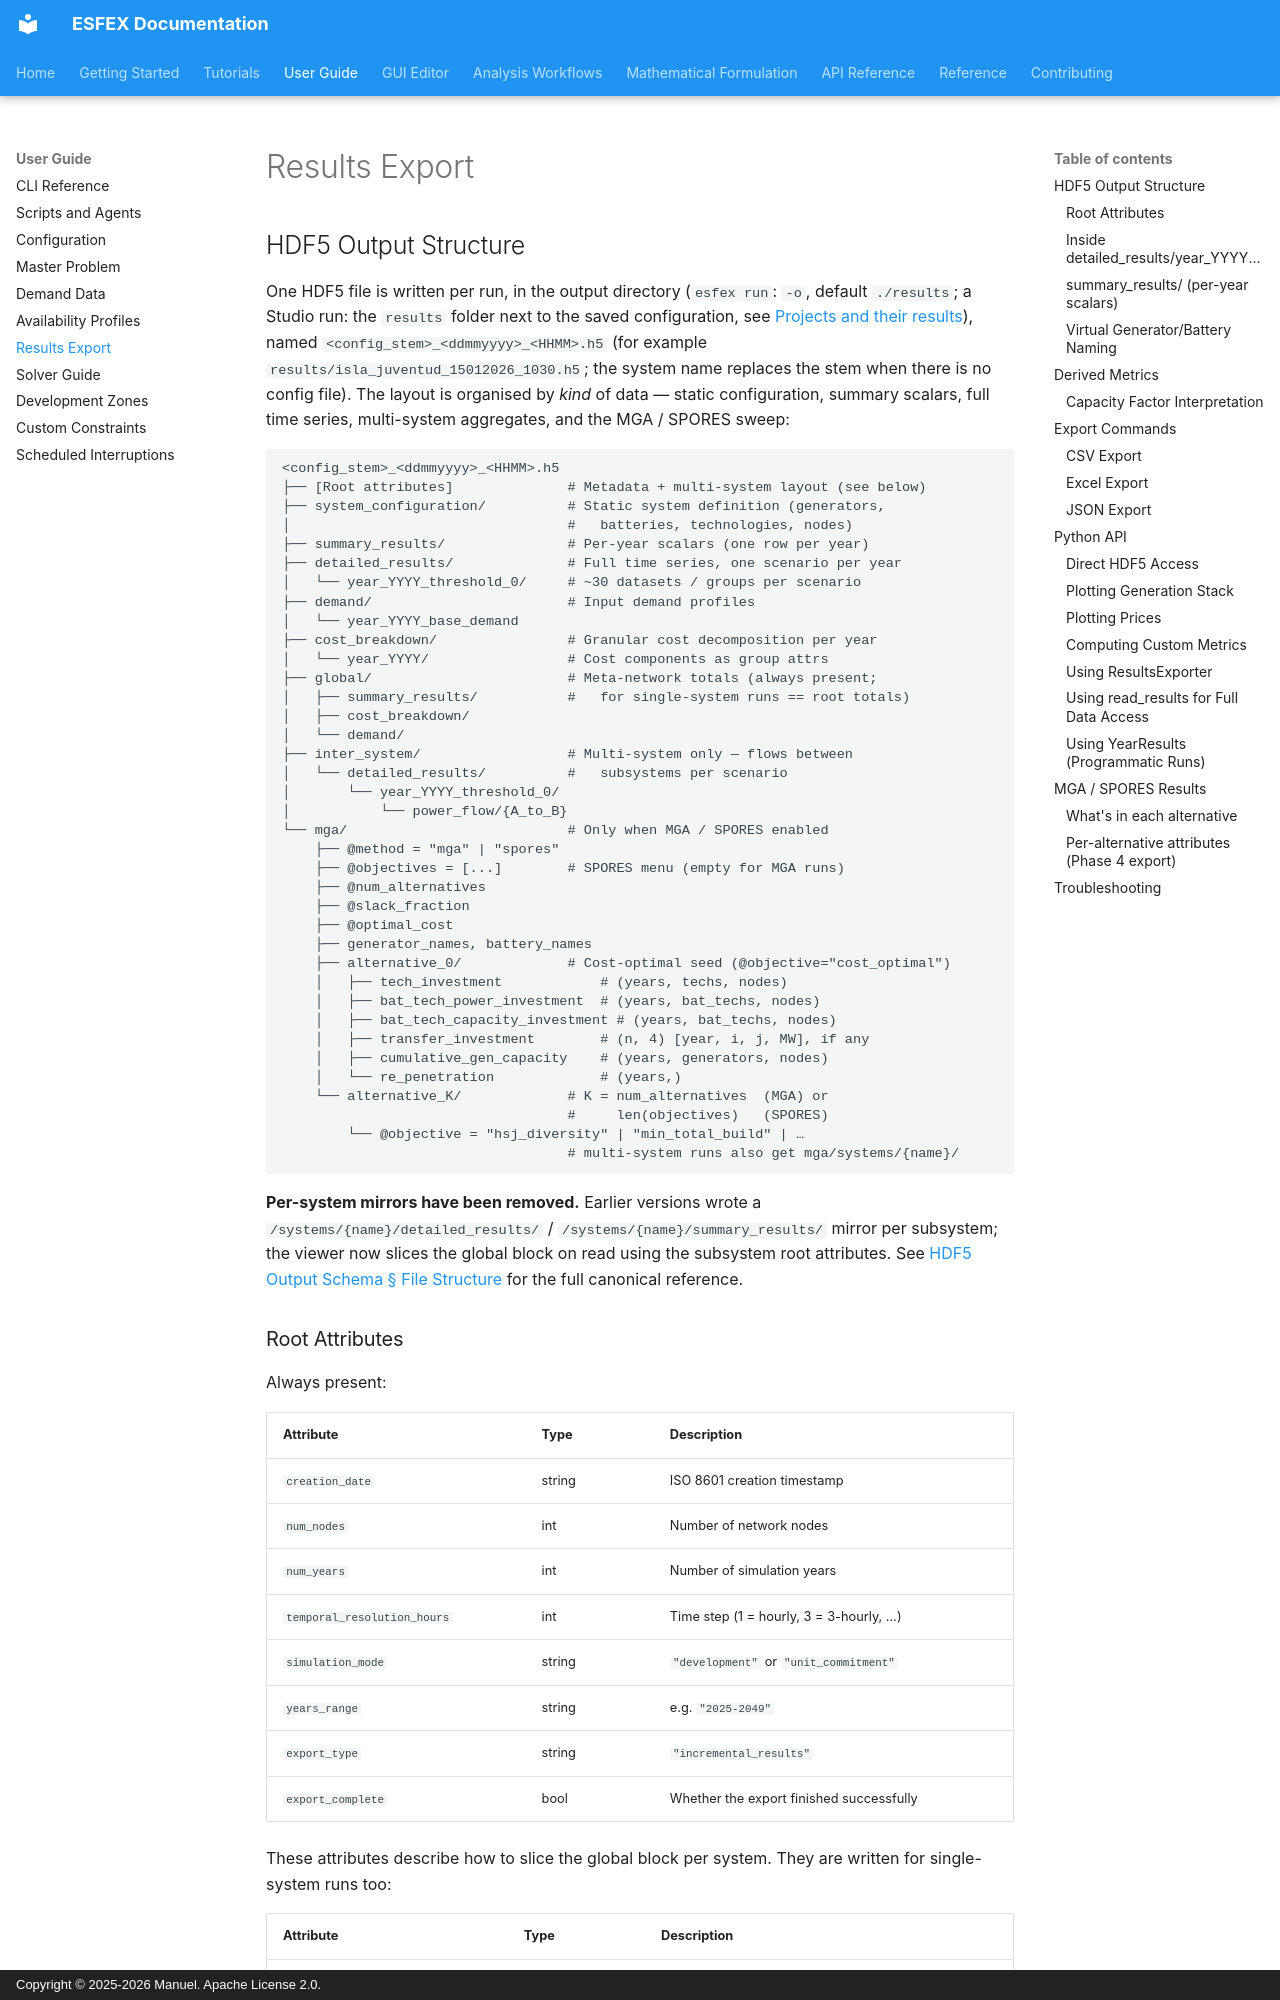

repository: Net-Zero-Horizon/ESFEX · page: user-guide/results-export/index.html · generator: mkdocs · copyright: Copyright © 2025-2026 Manuel. Apache License 2.0.

# Results Export

## HDF5 Output Structure

One HDF5 file is written per run, in the output directory (`esfex run`: `-o`, default `./results`; a Studio run: the `results` folder next to the saved configuration, see [Projects and their results](../gui/overview.md#projects-and-their-results)), named `<config_stem>_<ddmmyyyy>_<HHMM>.h5` (for example `results/isla_juventud_15012026_1030.h5`; the system name replaces the stem when there is no config file). The layout is organised by *kind* of data — static configuration, summary scalars, full time series, multi-system aggregates, and the MGA / SPORES sweep:

```
<config_stem>_<ddmmyyyy>_<HHMM>.h5
├── [Root attributes]              # Metadata + multi-system layout (see below)
├── system_configuration/          # Static system definition (generators,
│                                  #   batteries, technologies, nodes)
├── summary_results/               # Per-year scalars (one row per year)
├── detailed_results/              # Full time series, one scenario per year
│   └── year_YYYY_threshold_0/     # ~30 datasets / groups per scenario
├── demand/                        # Input demand profiles
│   └── year_YYYY_base_demand
├── cost_breakdown/                # Granular cost decomposition per year
│   └── year_YYYY/                 # Cost components as group attrs
├── global/                        # Meta-network totals (always present;
│   ├── summary_results/           #   for single-system runs == root totals)
│   ├── cost_breakdown/
│   └── demand/
├── inter_system/                  # Multi-system only — flows between
│   └── detailed_results/          #   subsystems per scenario
│       └── year_YYYY_threshold_0/
│           └── power_flow/{A_to_B}
└── mga/                           # Only when MGA / SPORES enabled
    ├── @method = "mga" | "spores"
    ├── @objectives = [...]        # SPORES menu (empty for MGA runs)
    ├── @num_alternatives
    ├── @slack_fraction
    ├── @optimal_cost
    ├── generator_names, battery_names
    ├── alternative_0/             # Cost-optimal seed (@objective="cost_optimal")
    │   ├── tech_investment            # (years, techs, nodes)
    │   ├── bat_tech_power_investment  # (years, bat_techs, nodes)
    │   ├── bat_tech_capacity_investment # (years, bat_techs, nodes)
    │   ├── transfer_investment        # (n, 4) [year, i, j, MW], if any
    │   ├── cumulative_gen_capacity    # (years, generators, nodes)
    │   └── re_penetration             # (years,)
    └── alternative_K/             # K = num_alternatives  (MGA) or
                                   #     len(objectives)   (SPORES)
        └── @objective = "hsj_diversity" | "min_total_build" | …
                                   # multi-system runs also get mga/systems/{name}/
```

**Per-system mirrors have been removed.** Earlier versions wrote a `/systems/{name}/detailed_results/` / `/systems/{name}/summary_results/` mirror per subsystem; the viewer now slices the global block on read using the subsystem root attributes. See [HDF5 Output Schema § File Structure](../reference/hdf5-output-schema.md#file-structure-overview) for the full canonical reference.
